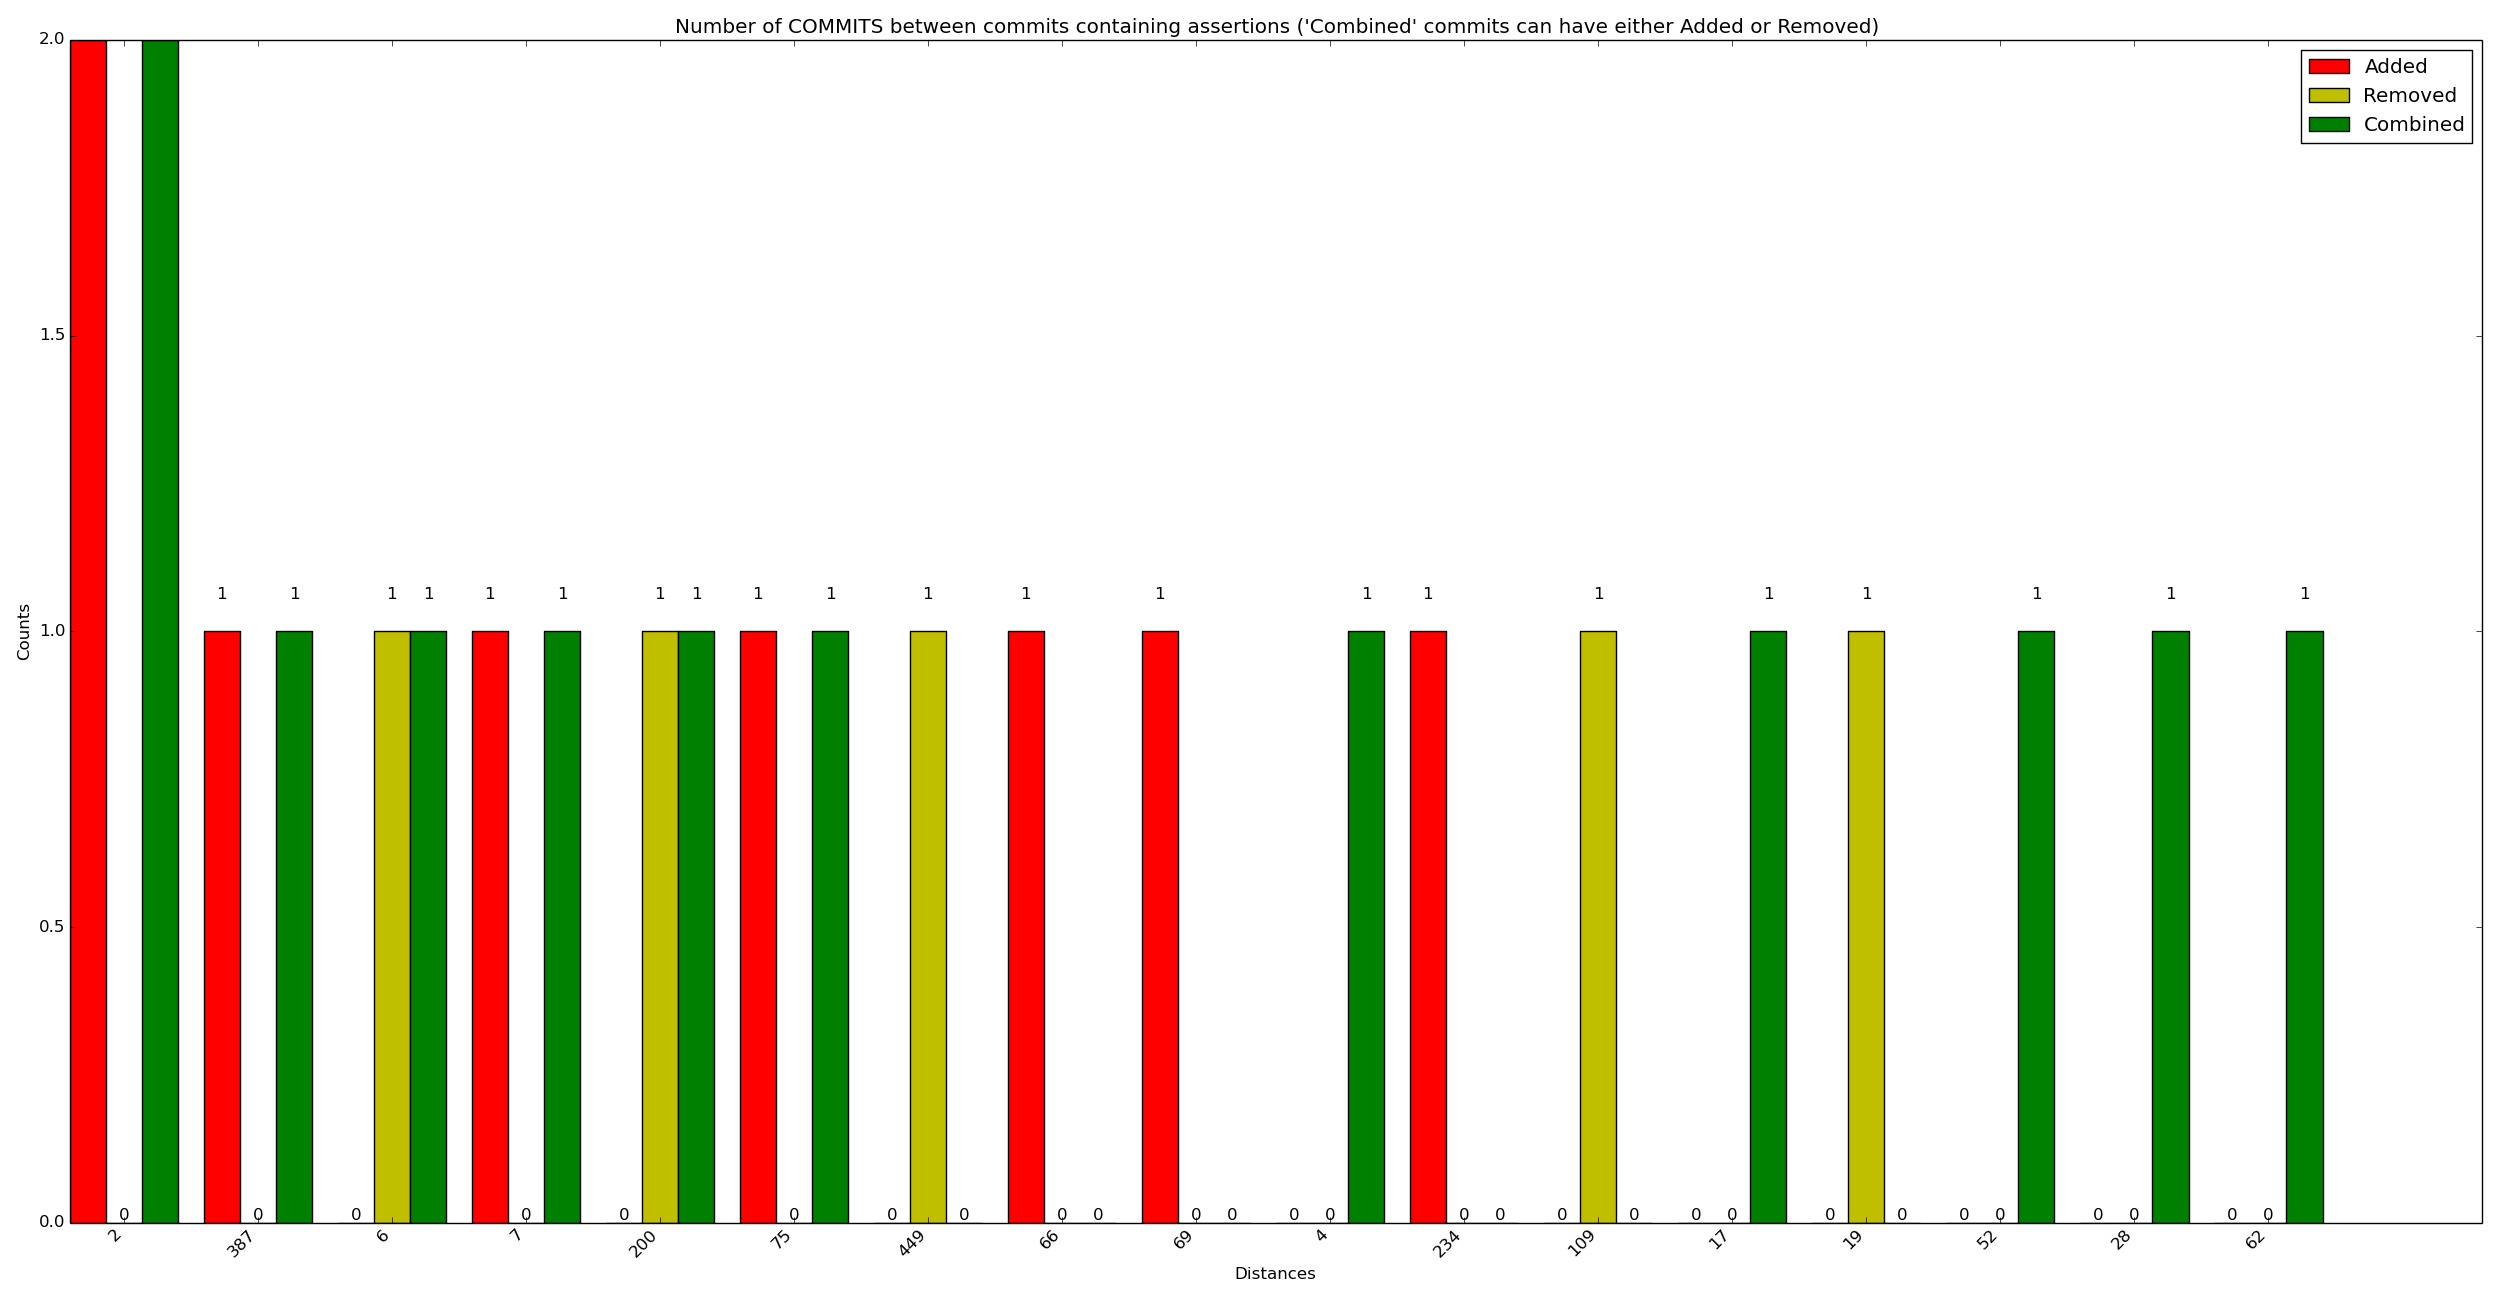

Data behind this chart, as committed beside it:
x_val, y_added, y_removed, y_combined
2, 2, 0, 2
387, 1, 0, 1
6, 0, 1, 1
7, 1, 0, 1
200, 0, 1, 1
75, 1, 0, 1
449, 0, 1, 0
66, 1, 0, 0
69, 1, 0, 0
4, 0, 0, 1
234, 1, 0, 0
109, 0, 1, 0
17, 0, 0, 1
19, 0, 1, 0
52, 0, 0, 1
28, 0, 0, 1
62, 0, 0, 1
